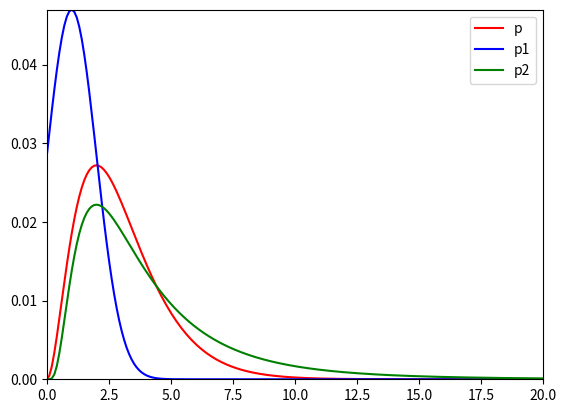

Write the Python code that produced this figure.
import numpy as np
import matplotlib.pyplot as plt
import math


def posterior(lam, r):
    return math.exp(-lam) * lam**r / math.factorial(r)


# N(ƛ; r-1, r-1)
def py1(lam, r):
    exponent = (-1/(2*(r-1))) * (lam-(r-1))**2
    gaussian = 1/math.sqrt(2*math.pi*(r-1)) * math.exp(exponent)
    return gaussian


# N(log(ƛ); log(r), 1/r)
def py2(lam, r):
    exponent = (-1/(2*(1/r))) * (np.log(lam)-np.log(r))**2
    gaussian = 1/math.sqrt(2*math.pi*(1/r)) * math.exp(exponent)
    return gaussian


x = np.linspace(0,20, 200)

r=2 #10
posteriors = np.array([posterior(i,r) for i in x])
py1_list = np.array([py1(i,r) for i in x])
py2_list = np.array([py2(i,r) for i in x])

# setting the axes at the centre
fig = plt.figure()
ax = fig.add_subplot(1, 1, 1)
ax.margins(0,0)

# plot the function
plt.plot(x,posteriors/np.sum(posteriors), 'r',label="p")
plt.plot(x,py1_list/np.sum(py1_list),'b', label="p1")
plt.plot(x,py2_list/np.sum(py2_list),'g', label="p2")
plt.legend(loc="upper right")

# show the plot
plt.show()
